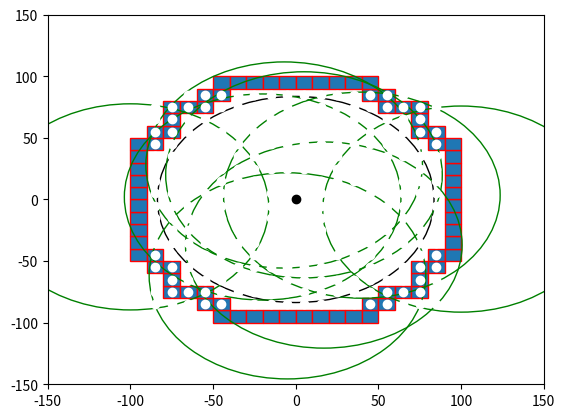

Reproduce this figure in Python.

import numpy as np
import matplotlib.pyplot as plt
import matplotlib.patches as mpatches


bounding_box_2=np.array([[ -85, -75, -65, -55, -45, -35, -25, -15, -5, 5, 15, 25, 35, 45, 55, 65, 75, 85, -85, -75, -65, -55, -45, -35, -25, -15, -5, 5, 15, 25, 35, 45, 55, 65, 75, 85, -85, -75, -65, -55, -45, -35, -25, -15, -5, 5, 15, 25, 35, 45, 55, 65, 75, 85, -85, -75, -65, -55, -45, -35, -25, -15, -5, 5, 15, 25, 35, 45, 55, 65, 75, 85, -85, -75, -65, -55, -45, -35, -25, -15, -5, 5, 15, 25, 35, 45, 55, 65, 75, 85, -85, -75, -65, -55, -45, -35, -25, -15, -5, 5, 15, 25, 35, 45, 55, 65, 75, 85, -85, -75, -65, -55, -45, -35, -25, -15, -5, 5, 15, 25, 35, 45, 55, 65, 75, 85, -85, -75, -65, -55, -45, -35, -25, -15, -5, 5, 15, 25, 35, 45, 55, 65, 75, 85, -85, -75, -65, -55, -45, -35, -25, -15, -5, 5, 15, 25, 35, 45, 55, 65, 75, 85, -85, -75, -65, -55, -45, -35, -25, -15, -5, 5, 15, 25, 35, 45, 55, 65, 75, 85, -85, -75, -65, -55, -45, -35, -25, -15, -5, 5, 15, 25, 35, 45, 55, 65, 75, 85, -85, -75, -65, -55, -45, -35, -25, -15, -5, 5, 15, 25, 35, 45, 55, 65, 75, 85, -85, -75, -65, -55, -45, -35, -25, -15, -5, 5, 15, 25, 35, 45, 55, 65, 75, 85, -85, -75, -65, -55, -45, -35, -25, -15, -5, 5, 15, 25, 35, 45, 55, 65, 75, 85, -85, -75, -65, -55, -45, -35, -25, -15, -5, 5, 15, 25, 35, 45, 55, 65, 75, 85, -85, -75, -65, -55, -45, -35, -25, -15, -5, 5, 15, 25, 35, 45, 55, 65, 75, 85, -85, -75, -65, -55, -45, -35, -25, -15, -5, 5, 15, 25, 35, 45, 55, 65, 75, 85, -85, -75, -65, -55, -45, -35, -25, -15, -5, 5, 15, 25, 35, 45, 55, 65, 75, 85 ],[ -85, -85, -85, -85, -85, -85, -85, -85, -85, -85, -85, -85, -85, -85, -85, -85, -85, -85, -75, -75, -75, -75, -75, -75, -75, -75, -75, -75, -75, -75, -75, -75, -75, -75, -75, -75, -65, -65, -65, -65, -65, -65, -65, -65, -65, -65, -65, -65, -65, -65, -65, -65, -65, -65, -55, -55, -55, -55, -55, -55, -55, -55, -55, -55, -55, -55, -55, -55, -55, -55, -55, -55, -45, -45, -45, -45, -45, -45, -45, -45, -45, -45, -45, -45, -45, -45, -45, -45, -45, -45, -35, -35, -35, -35, -35, -35, -35, -35, -35, -35, -35, -35, -35, -35, -35, -35, -35, -35, -25, -25, -25, -25, -25, -25, -25, -25, -25, -25, -25, -25, -25, -25, -25, -25, -25, -25, -15, -15, -15, -15, -15, -15, -15, -15, -15, -15, -15, -15, -15, -15, -15, -15, -15, -15, -5, -5, -5, -5, -5, -5, -5, -5, -5, -5, -5, -5, -5, -5, -5, -5, -5, -5, 5, 5, 5, 5, 5, 5, 5, 5, 5, 5, 5, 5, 5, 5, 5, 5, 5, 5, 15, 15, 15, 15, 15, 15, 15, 15, 15, 15, 15, 15, 15, 15, 15, 15, 15, 15, 25, 25, 25, 25, 25, 25, 25, 25, 25, 25, 25, 25, 25, 25, 25, 25, 25, 25, 35, 35, 35, 35, 35, 35, 35, 35, 35, 35, 35, 35, 35, 35, 35, 35, 35, 35, 45, 45, 45, 45, 45, 45, 45, 45, 45, 45, 45, 45, 45, 45, 45, 45, 45, 45, 55, 55, 55, 55, 55, 55, 55, 55, 55, 55, 55, 55, 55, 55, 55, 55, 55, 55, 65, 65, 65, 65, 65, 65, 65, 65, 65, 65, 65, 65, 65, 65, 65, 65, 65, 65, 75, 75, 75, 75, 75, 75, 75, 75, 75, 75, 75, 75, 75, 75, 75, 75, 75, 75, 85, 85, 85, 85, 85, 85, 85, 85, 85, 85, 85, 85, 85, 85, 85, 85, 85, 85 ]])

bounding_box_3=np.array([[ -45, -35, -25, -15, -5, 5, 15, 25, 35, 45, -55, -45, 45, 55, -75, -65, -55, 55, 65, 75, -75, 75, -85, -75, 75, 85, -95, -85, 85, 95, -95, 95, -95, 95, -95, 95, -95, 95, -95, 95, -95, 95, -95, 95, -95, 95, -95, -85, 85, 95, -85, -75, 75, 85, -75, 75, -75, -65, -55, 55, 65, 75, -55, -45, 45, 55, -45, -35, -25, -15, -5, 5, 15, 25, 35, 45],[ -95, -95, -95, -95, -95, -95, -95, -95, -95, -95, -85, -85, -85, -85, -75, -75, -75, -75, -75, -75, -65, -65, -55, -55, -55, -55, -45, -45, -45, -45, -35, -35, -25, -25, -15, -15, -5, -5, 5, 5, 15, 15, 25, 25, 35, 35, 45, 45, 45, 45, 55, 55, 55, 55, 65, 65, 75, 75, 75, 75, 75, 75, 85, 85, 85, 85, 95, 95, 95, 95, 95, 95, 95, 95, 95, 95] ])

cell_rep=np.array([[ -35, -25, -15, -5, 5, 15, 25, 35, -45, -35, -25, -15, -5, 5, 15, 25, 35, 45, -55, -45, -35, -25, -15, -5, 5, 15, 25, 35, 45, 55, -65, -55, -45, -35, -25, -15, -5, 5, 15, 25, 35, 45, 55, 65, -75, -65, -55, -45, -35, -25, -15, -5, 5, 15, 25, 35, 45, 55, 65, 75, -75, -65, -55, -45, -35, -25, -15, -5, 5, 15, 25, 35, 45, 55, 65, 75, -75, -65, -55, -45, -35, -25, -15, -5, 5, 15, 25, 35, 45, 55, 65, 75, -75, -65, -55, -45, -35, -25, -15, -5, 5, 15, 25, 35, 45, 55, 65, 75, -75, -65, -55, -45, -35, -25, -15, -5, 5, 15, 25, 35, 45, 55, 65, 75, -75, -65, -55, -45, -35, -25, -15, -5, 5, 15, 25, 35, 45, 55, 65, 75, -75, -65, -55, -45, -35, -25, -15, -5, 5, 15, 25, 35, 45, 55, 65, 75, -75, -65, -55, -45, -35, -25, -15, -5, 5, 15, 25, 35, 45, 55, 65, 75, -65, -55, -45, -35, -25, -15, -5, 5, 15, 25, 35, 45, 55, 65, -55, -45, -35, -25, -15, -5, 5, 15, 25, 35, 45, 55, -45, -35, -25, -15, -5, 5, 15, 25, 35, 45, -35, -25, -15, -5, 5, 15, 25, 35 ],[ -75, -75, -75, -75, -75, -75, -75, -75, -65, -65, -65, -65, -65, -65, -65, -65, -65, -65, -55, -55, -55, -55, -55, -55, -55, -55, -55, -55, -55, -55, -45, -45, -45, -45, -45, -45, -45, -45, -45, -45, -45, -45, -45, -45, -35, -35, -35, -35, -35, -35, -35, -35, -35, -35, -35, -35, -35, -35, -35, -35, -25, -25, -25, -25, -25, -25, -25, -25, -25, -25, -25, -25, -25, -25, -25, -25, -15, -15, -15, -15, -15, -15, -15, -15, -15, -15, -15, -15, -15, -15, -15, -15, -5, -5, -5, -5, -5, -5, -5, -5, -5, -5, -5, -5, -5, -5, -5, -5, 5, 5, 5, 5, 5, 5, 5, 5, 5, 5, 5, 5, 5, 5, 5, 5, 15, 15, 15, 15, 15, 15, 15, 15, 15, 15, 15, 15, 15, 15, 15, 15, 25, 25, 25, 25, 25, 25, 25, 25, 25, 25, 25, 25, 25, 25, 25, 25, 35, 35, 35, 35, 35, 35, 35, 35, 35, 35, 35, 35, 35, 35, 35, 35, 45, 45, 45, 45, 45, 45, 45, 45, 45, 45, 45, 45, 45, 45, 55, 55, 55, 55, 55, 55, 55, 55, 55, 55, 55, 55, 65, 65, 65, 65, 65, 65, 65, 65, 65, 65, 75, 75, 75, 75, 75, 75, 75, 75  ]])
a=np.diag(range(15))
#print(a)
#print(len(bounding_box))
#print(bounding_box.size)
#print(bounding_box.shape)
#print(bounding_box.reshape(2,289))
#plt.matshow(bounding_box.reshape(2,289))
#(nrows, ncols) = bounding_box.shape
#pixel_plot=plt.figure() #make plot
#plt.title("bounding box")
fig,ax=plt.subplots()
plt.plot([ -85, -75, -65, -55, -45, -35, -25, -15, -5, 5, 15, 25, 35, 45, 55, 65, 75, 85, -85, -75, -65, -55, -45, -35, -25, -15, -5, 5, 15, 25, 35, 45, 55, 65, 75, 85, -85, -75, -65, -55, -45, -35, -25, -15, -5, 5, 15, 25, 35, 45, 55, 65, 75, 85, -85, -75, -65, -55, -45, -35, -25, -15, -5, 5, 15, 25, 35, 45, 55, 65, 75, 85, -85, -75, -65, -55, -45, -35, -25, -15, -5, 5, 15, 25, 35, 45, 55, 65, 75, 85, -85, -75, -65, -55, -45, -35, -25, -15, -5, 5, 15, 25, 35, 45, 55, 65, 75, 85, -85, -75, -65, -55, -45, -35, -25, -15, -5, 5, 15, 25, 35, 45, 55, 65, 75, 85, -85, -75, -65, -55, -45, -35, -25, -15, -5, 5, 15, 25, 35, 45, 55, 65, 75, 85, -85, -75, -65, -55, -45, -35, -25, -15, -5, 5, 15, 25, 35, 45, 55, 65, 75, 85, -85, -75, -65, -55, -45, -35, -25, -15, -5, 5, 15, 25, 35, 45, 55, 65, 75, 85, -85, -75, -65, -55, -45, -35, -25, -15, -5, 5, 15, 25, 35, 45, 55, 65, 75, 85, -85, -75, -65, -55, -45, -35, -25, -15, -5, 5, 15, 25, 35, 45, 55, 65, 75, 85, -85, -75, -65, -55, -45, -35, -25, -15, -5, 5, 15, 25, 35, 45, 55, 65, 75, 85, -85, -75, -65, -55, -45, -35, -25, -15, -5, 5, 15, 25, 35, 45, 55, 65, 75, 85, -85, -75, -65, -55, -45, -35, -25, -15, -5, 5, 15, 25, 35, 45, 55, 65, 75, 85, -85, -75, -65, -55, -45, -35, -25, -15, -5, 5, 15, 25, 35, 45, 55, 65, 75, 85, -85, -75, -65, -55, -45, -35, -25, -15, -5, 5, 15, 25, 35, 45, 55, 65, 75, 85, -85, -75, -65, -55, -45, -35, -25, -15, -5, 5, 15, 25, 35, 45, 55, 65, 75, 85 ],[ -85, -85, -85, -85, -85, -85, -85, -85, -85, -85, -85, -85, -85, -85, -85, -85, -85, -85, -75, -75, -75, -75, -75, -75, -75, -75, -75, -75, -75, -75, -75, -75, -75, -75, -75, -75, -65, -65, -65, -65, -65, -65, -65, -65, -65, -65, -65, -65, -65, -65, -65, -65, -65, -65, -55, -55, -55, -55, -55, -55, -55, -55, -55, -55, -55, -55, -55, -55, -55, -55, -55, -55, -45, -45, -45, -45, -45, -45, -45, -45, -45, -45, -45, -45, -45, -45, -45, -45, -45, -45, -35, -35, -35, -35, -35, -35, -35, -35, -35, -35, -35, -35, -35, -35, -35, -35, -35, -35, -25, -25, -25, -25, -25, -25, -25, -25, -25, -25, -25, -25, -25, -25, -25, -25, -25, -25, -15, -15, -15, -15, -15, -15, -15, -15, -15, -15, -15, -15, -15, -15, -15, -15, -15, -15, -5, -5, -5, -5, -5, -5, -5, -5, -5, -5, -5, -5, -5, -5, -5, -5, -5, -5, 5, 5, 5, 5, 5, 5, 5, 5, 5, 5, 5, 5, 5, 5, 5, 5, 5, 5, 15, 15, 15, 15, 15, 15, 15, 15, 15, 15, 15, 15, 15, 15, 15, 15, 15, 15, 25, 25, 25, 25, 25, 25, 25, 25, 25, 25, 25, 25, 25, 25, 25, 25, 25, 25, 35, 35, 35, 35, 35, 35, 35, 35, 35, 35, 35, 35, 35, 35, 35, 35, 35, 35, 45, 45, 45, 45, 45, 45, 45, 45, 45, 45, 45, 45, 45, 45, 45, 45, 45, 45, 55, 55, 55, 55, 55, 55, 55, 55, 55, 55, 55, 55, 55, 55, 55, 55, 55, 55, 65, 65, 65, 65, 65, 65, 65, 65, 65, 65, 65, 65, 65, 65, 65, 65, 65, 65, 75, 75, 75, 75, 75, 75, 75, 75, 75, 75, 75, 75, 75, 75, 75, 75, 75, 75, 85, 85, 85, 85, 85, 85, 85, 85, 85, 85, 85, 85, 85, 85, 85, 85, 85, 85 ], 'wo')
for item in range(bounding_box_3.shape[1]):
    recy=mpatches.Rectangle((bounding_box_3[0][item]-5,bounding_box_3[1][item]-5), 10, 10, ec="red")  
    ax.add_patch(recy) 
    #recy=mpatches.Rectangle((bounding_box_1[item][0]-5,bounding_box_1[item][1]-5), 10, 10, ec="none")
    #ax.add_patch(recy)

circ0=mpatches.Circle((0, 0), 83.6505, ec="black", fc="none")
ax.plot([0],[0],'ko')
ax.add_patch(circ0)
circ1=mpatches.Circle((5, 20), 83.6505, ec="green", fc="none")
circ2=mpatches.Circle((-7, 28), 83.6505, ec="green", fc="none")
circ3=mpatches.Circle((40, 3.5), 83.6505, ec="green", fc="none")
circ4=mpatches.Circle((100, -7.8), 83.6505, ec="green", fc="none")
circ5=mpatches.Circle((17, -37), 83.6505, ec="green", fc="none")
circ6=mpatches.Circle((-5, -62), 83.6505, ec="green", fc="none")
circ7=mpatches.Circle((-20, 2), 83.6505, ec="green", fc="none")
circ8=mpatches.Circle((-100, -6,0), 83.6505, ec="green", fc="none")
ax.add_patch(circ1)
ax.add_patch(circ2)
ax.add_patch(circ3)
ax.add_patch(circ4)
ax.add_patch(circ5)
ax.add_patch(circ6)
ax.add_patch(circ7)
ax.add_patch(circ8)

#ax.plot([ -25, -15, -5, 5, 15, 25, -45, -35, -25, 25, 35, 45, -55, -45, 45, 55, -65, -55, 55, 65, -75, -65, 65, 75, -75, 75, -85, -75, 75, 85, -85, 85, -85, 85, -85, 85, -85, 85, -85, -75, 75, 85, -75, 75, -75, -65, 65, 75, -65, -55, 55, 65, -55, -45, 45, 55, -45, -35, -25, 25, 35, 45, -25, -15, -5, 5, 15, 25 ],[ -85, -85, -85, -85, -85, -85, -75, -75, -75, -75, -75, -75, -65, -65, -65, -65, -55, -55, -55, -55, -45, -45, -45, -45, -35, -35, -25, -25, -25, -25, -15, -15, -5, -5, 5, 5, 15, 15, 25, 25, 25, 25, 35, 35, 45, 45, 45, 45, 55, 55, 55, 55, 65, 65, 65, 65, 75, 75, 75, 75, 75, 75, 85, 85, 85, 85, 85, 85 ],'bo')
#ax.plot([ -25, -15, -5, 5, 15, 25, -45, 45, -55, 55, -65, 65, -75, 75, -85, 85, -85, 85, -85, 85, -85, 85, -85, 85, -85, 85, -75, 75, -65, 65, -55, 55, -45, 45, -25, -15, -5, 5, 15, 25, ],[ -85, -85, -85, -85, -85, -85, -75, -75, -65, -65, -55, -55, -45, -45, -25, -25, -15, -15, -5, -5, 5, 5, 15, 15, 25, 25, 45, 45, 55, 55, 65, 65, 75, 75, 85, 85, 85, 85, 85, 85,  ], 'go' )
#ax.plot([ -35, -25, -15, -5, 5, 15, 25, 35, -45, -35, -25, -15, -5, 5, 15, 25, 35, 45, -55, -45, -35, -25, -15, -5, 5, 15, 25, 35, 45, 55, -65, -55, -45, -35, -25, -15, -5, 5, 15, 25, 35, 45, 55, 65, -75, -65, -55, -45, -35, -25, -15, -5, 5, 15, 25, 35, 45, 55, 65, 75, -75, -65, -55, -45, -35, -25, -15, -5, 5, 15, 25, 35, 45, 55, 65, 75, -75, -65, -55, -45, -35, -25, -15, -5, 5, 15, 25, 35, 45, 55, 65, 75, -75, -65, -55, -45, -35, -25, -15, -5, 5, 15, 25, 35, 45, 55, 65, 75, -75, -65, -55, -45, -35, -25, -15, -5, 5, 15, 25, 35, 45, 55, 65, 75, -75, -65, -55, -45, -35, -25, -15, -5, 5, 15, 25, 35, 45, 55, 65, 75, -75, -65, -55, -45, -35, -25, -15, -5, 5, 15, 25, 35, 45, 55, 65, 75, -75, -65, -55, -45, -35, -25, -15, -5, 5, 15, 25, 35, 45, 55, 65, 75, -65, -55, -45, -35, -25, -15, -5, 5, 15, 25, 35, 45, 55, 65, -55, -45, -35, -25, -15, -5, 5, 15, 25, 35, 45, 55, -45, -35, -25, -15, -5, 5, 15, 25, 35, 45, -35, -25, -15, -5, 5, 15, 25, 35 ],[ -75, -75, -75, -75, -75, -75, -75, -75, -65, -65, -65, -65, -65, -65, -65, -65, -65, -65, -55, -55, -55, -55, -55, -55, -55, -55, -55, -55, -55, -55, -45, -45, -45, -45, -45, -45, -45, -45, -45, -45, -45, -45, -45, -45, -35, -35, -35, -35, -35, -35, -35, -35, -35, -35, -35, -35, -35, -35, -35, -35, -25, -25, -25, -25, -25, -25, -25, -25, -25, -25, -25, -25, -25, -25, -25, -25, -15, -15, -15, -15, -15, -15, -15, -15, -15, -15, -15, -15, -15, -15, -15, -15, -5, -5, -5, -5, -5, -5, -5, -5, -5, -5, -5, -5, -5, -5, -5, -5, 5, 5, 5, 5, 5, 5, 5, 5, 5, 5, 5, 5, 5, 5, 5, 5, 15, 15, 15, 15, 15, 15, 15, 15, 15, 15, 15, 15, 15, 15, 15, 15, 25, 25, 25, 25, 25, 25, 25, 25, 25, 25, 25, 25, 25, 25, 25, 25, 35, 35, 35, 35, 35, 35, 35, 35, 35, 35, 35, 35, 35, 35, 35, 35, 45, 45, 45, 45, 45, 45, 45, 45, 45, 45, 45, 45, 45, 45, 55, 55, 55, 55, 55, 55, 55, 55, 55, 55, 55, 55, 65, 65, 65, 65, 65, 65, 65, 65, 65, 65, 75, 75, 75, 75, 75, 75, 75, 75  ],'yo')
#ax.grid()
#for item in range(cell_rep.shape[1]):
#    recy2=mpatches.Rectangle((cell_rep[0][item]-5,cell_rep[1][item]-5), 10, 10, ec="yellow",fc="black")  
#    ax.add_patch(recy2) 
    #recy=mpatches.Rectangle((bounding_box_1[item][0]-5,bounding_box_1[item][1]-5), 10, 10, ec="none")
    #ax.add_patch(recy)

plt.axis([-150, 150, -150, 150])
plt.show()

